Run: headless pygame with SDL's dummy video driver; simulated clock (each Clock.tick advances the game by its frame time, no real sleeping); random seed 0; keys injected as events and as key.get_pressed() state; no mouse input.
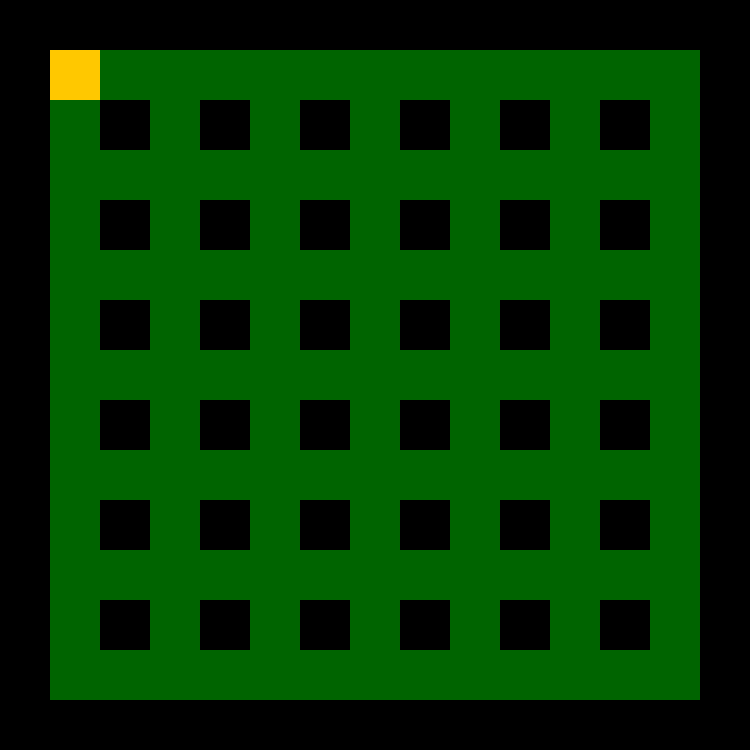
Frame 1 of 4 · flips 1–60 · no input
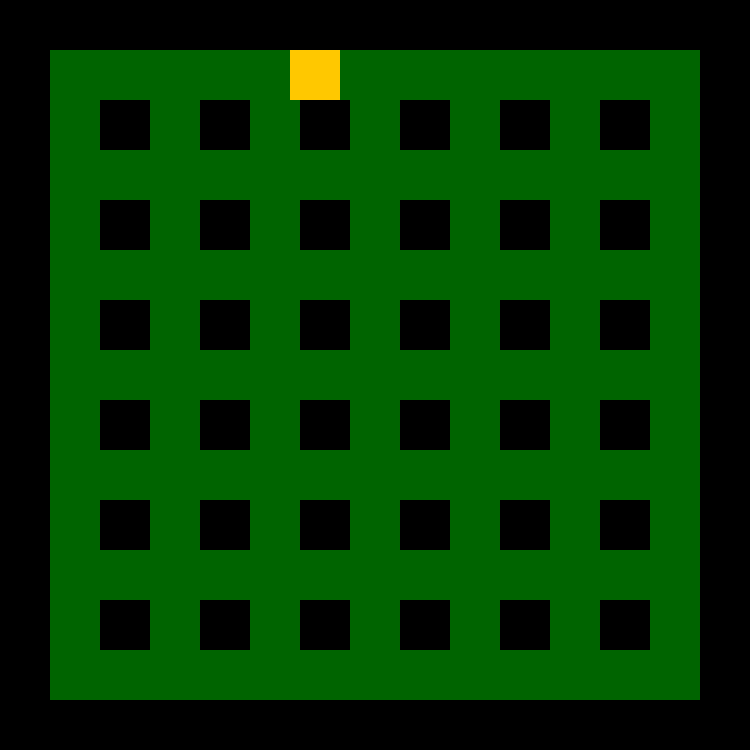
Frame 2 of 4 · flips 61–180 · tapped SPACE, RETURN · held RIGHT (→), D
Frame 3 of 4 · flips 181–300 · held DOWN (↓), S · screen unchanged from frame 2, image omitted
Frame 4 of 4 · flips 301–420 · held LEFT (←), A, UP (↑), W · screen same as frame 1, image omitted

The pygame program that drew these frames:

import pygame


class Player(object):
    def __init__(self):
        self.rect = pygame.Rect(50, 50, 50, 50)

    def move(self, dx, dy):

        # Move each axis separately. Note that this checks for collisions both times.
        if dx != 0:
            self.move_single_axis(dx, 0)
        if dy != 0:
            self.move_single_axis(0, dy)

    def move_single_axis(self, dx, dy):

        # Move the rect
        self.rect.x += dx
        self.rect.y += dy

        # If you collide with a wall, move out based on velocity
        for wall in walls:
            if self.rect.colliderect(wall.rect):
                if dx > 0:  # Moving right; Hit the left side of the wall
                    self.rect.right = wall.rect.left
                if dx < 0:  # Moving left; Hit the right side of the wall
                    self.rect.left = wall.rect.right
                if dy > 0:  # Moving down; Hit the top side of the wall
                    self.rect.bottom = wall.rect.top
                if dy < 0:  # Moving up; Hit the bottom side of the wall
                    self.rect.top = wall.rect.bottom


class Wall(object):

    def __init__(self, pos):
        walls.append(self)
        self.rect = pygame.Rect(pos[0], pos[1], 50, 50)


class Board(object):
    level = [
        "WWWWWWWWWWWWWWW",
        "W             W",
        "W W W W W W W W",
        "W             W",
        "W W W W W W W W",
        "W             W",
        "W W W W W W W W",
        "W             W",
        "W W W W W W W W",
        "W             W",
        "W W W W W W W W",
        "W             W",
        "W W W W W W W W",
        "W             W",
        "WWWWWWWWWWWWWWW",
    ]

    def __init__(self):
        x = y = 0
        for row in self.level:
            for col in row:
                if col == "W":
                    Wall((x, y))
                x += 50
            y += 50
            x = 0

walls = []  # List to hold the walls

def main():
    # Initialise pygame
    pygame.init()

    # Set up the display
    screen = pygame.display.set_mode((750, 750))


    clock = pygame.time.Clock()
    player = Player()  # Create the player
    board = Board();

    running = True
    while running:

        clock.tick(60)

        for e in pygame.event.get():
            if e.type == pygame.QUIT:
                running = False
            if e.type == pygame.KEYDOWN and e.key == pygame.K_ESCAPE:
                running = False

        # Obsluga przyciskow
        key = pygame.key.get_pressed()
        if key[pygame.K_LEFT]:
            player.move(-2, 0)
        if key[pygame.K_RIGHT]:
            player.move(2, 0)
        if key[pygame.K_UP]:
            player.move(0, -2)
        if key[pygame.K_DOWN]:
            player.move(0, 2)

        # Wyświetlenie tła, ścian, zawodnika
        screen.fill((0, 100, 0))
        for wall in walls:
            pygame.draw.rect(screen, (0, 0, 0), wall.rect)
        pygame.draw.rect(screen, (255, 200, 0), player.rect)
        pygame.display.flip()


if __name__ == "__main__":
    main()
